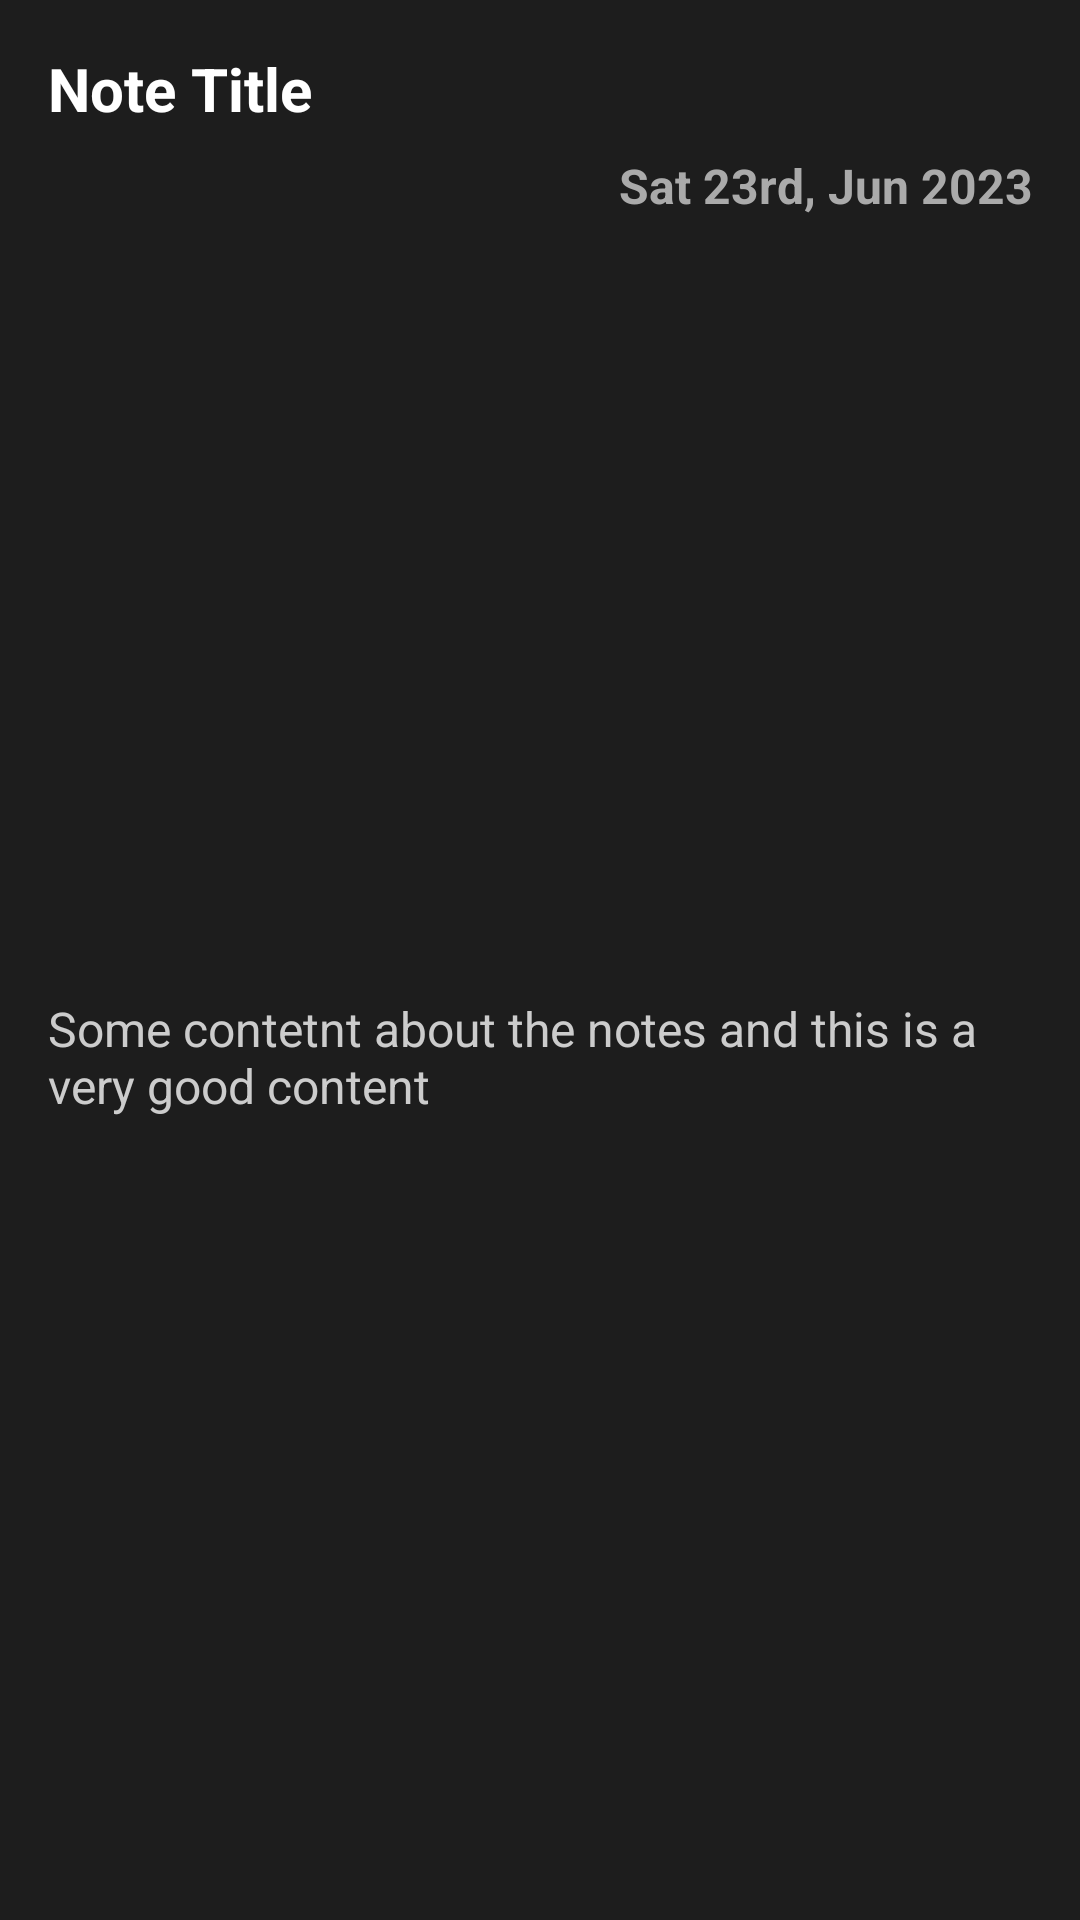

Layout XML and referenced resources for this Android screen:
<!-- AndroidManifest.xml: application theme Theme.AndroidNotes -->
<!-- res/layout/notes_entry.xml -->
<?xml version="1.0" encoding="utf-8"?>

<androidx.constraintlayout.widget.ConstraintLayout xmlns:android="http://schemas.android.com/apk/res/android"
    xmlns:app="http://schemas.android.com/apk/res-auto"
    xmlns:tools="http://schemas.android.com/tools"
    android:id="@+id/individual_note_layout"
    android:layout_width="match_parent"
    android:layout_height="wrap_content"
    android:layout_margin="8sp"
    android:background="#1D1D1D">

    <TextView
        android:id="@+id/note_title"
        android:layout_width="0dp"
        android:layout_height="wrap_content"
        android:layout_marginStart="16dp"
        android:layout_marginTop="16dp"
        android:layout_marginEnd="16dp"
        android:text="@string/note_title"
        android:textColor="#FFFFFF"
        android:textSize="20sp"
        android:textStyle="bold"
        app:layout_constraintEnd_toEndOf="parent"
        app:layout_constraintStart_toStartOf="parent"
        app:layout_constraintTop_toTopOf="parent" />

    <TextView
        android:id="@+id/note_lastUpdatedAt"
        android:layout_width="0dp"
        android:layout_height="wrap_content"
        android:layout_marginStart="16dp"
        android:layout_marginTop="8dp"
        android:layout_marginEnd="16dp"
        android:text="@string/sat_23rd_jun_2023"
        android:textAlignment="textEnd"
        android:textColor="#AAAAAA"
        android:textSize="16sp"
        android:textStyle="bold"
        app:layout_constraintEnd_toEndOf="parent"
        app:layout_constraintStart_toStartOf="parent"
        app:layout_constraintTop_toBottomOf="@+id/note_title" />

    <TextView
        android:id="@+id/note_content"
        android:layout_width="0dp"
        android:layout_height="wrap_content"
        android:layout_marginStart="16dp"
        android:layout_marginTop="8dp"
        android:layout_marginEnd="16dp"
        android:layout_marginBottom="16dp"
        android:text="@string/some_contetnt_about_the_notes_and_this_is_a_very_good_content"
        android:textAlignment="viewStart"
        android:textColor="#CCCCCC"
        android:textSize="16sp"
        app:layout_constraintBottom_toBottomOf="parent"
        app:layout_constraintEnd_toEndOf="parent"
        app:layout_constraintStart_toStartOf="parent"
        app:layout_constraintTop_toBottomOf="@+id/note_lastUpdatedAt" />
</androidx.constraintlayout.widget.ConstraintLayout>
<!-- resources referenced by this layout -->
<resources>
  <string name="note_title">Note Title</string>
  <string name="sat_23rd_jun_2023">Sat 23rd, Jun 2023</string>
  <string name="some_contetnt_about_the_notes_and_this_is_a_very_good_content">Some contetnt about the notes and this is a very good content</string>
  <style name="Theme.AndroidNotes" parent="Theme.MaterialComponents.DayNight.DarkActionBar">
          
          <item name="colorPrimary">@color/purple_500</item>
          <item name="colorPrimaryVariant">@color/purple_700</item>
          <item name="colorOnPrimary">@color/white</item>
          
          <item name="colorSecondary">@color/teal_200</item>
          <item name="colorSecondaryVariant">@color/teal_700</item>
          <item name="colorOnSecondary">@color/black</item>
          
          <item name="android:statusBarColor">?attr/colorPrimaryVariant</item>
          
      </style>
  <!-- not gathered from this repository: default colours our renderer supplied (Android Studio template values) -->
  <color name="purple_500">#FF6200EE</color>
  <color name="purple_700">#FF3700B3</color>
  <color name="teal_200">#FF03DAC5</color>
  <color name="teal_700">#FF018786</color>
  <color name="black">#FF000000</color>
  <color name="white">#FFFFFFFF</color>
</resources>
